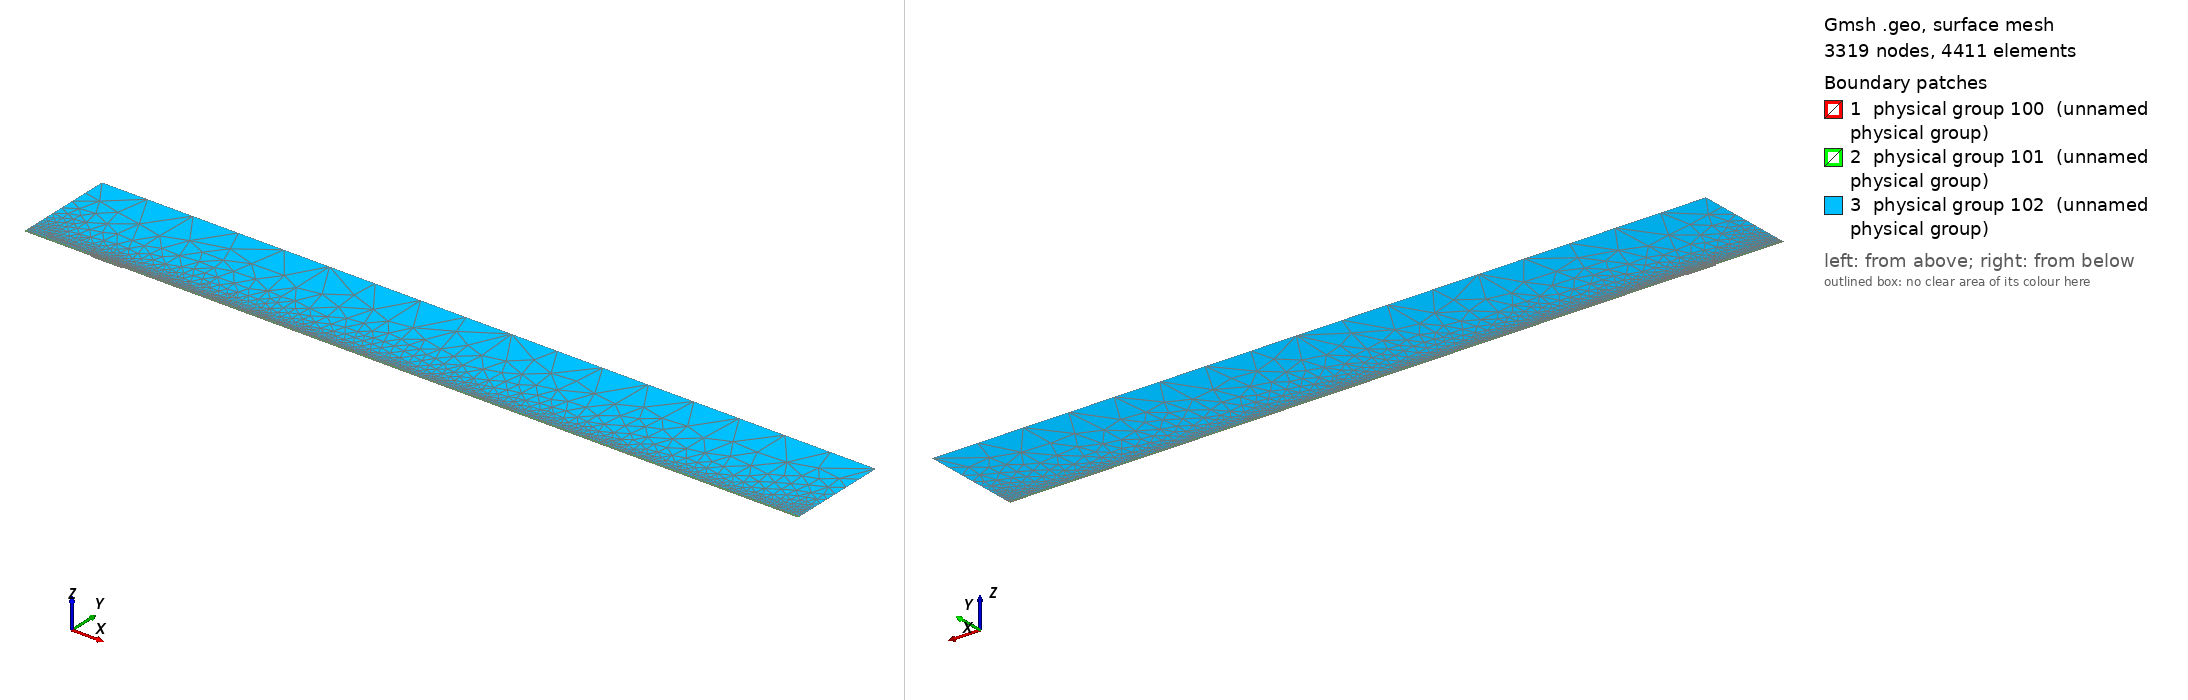

Gmsh geometry script, surface-meshed: 3319 nodes, 4411 surface elements. Boundary patches (legend numbers): 1 physical group 100 (unnamed physical group), 2 physical group 101 (unnamed physical group), 3 physical group 102 (unnamed physical group). Left view from above one corner, right view from below the opposite corner. Legend entries are the model's physical surfaces. The drawing asked Gmsh for element sizes between 1% and 20% of the model's largest extent; the script's own settings can give other sizes.

=== mesh.geo (drawn) ===
// Macro parameters
deltaStar = 1;
D = 1.75 * deltaStar; // depth of the gap 
W = 45 * deltaStar; // width of the gap
r = 16; // length of non-constant quads upstream and downstream of the gap
s = 8; // length of non-constant quads left and right inside the gap
BL = 0.25 * deltaStar; // height of the second layer of quad elements
BL_upper = 3.5 * deltaStar; // height of the third layer of quad elements
x0 = 100 * deltaStar; // x distance from inflow to gap
lengthOutflow = 1000 * deltaStar; // length after the gap
x3 = W + lengthOutflow; // last point of the domain
height = 150 * deltaStar; // height of the triangular region
triagHeightRegion_inflow = height - BL - BL_upper; // height of the triangular region

// Micro parameters
dx = 0.2; // dx of square elements near the leading and trailing edge of the gap (most resolution-demanding points in the domain)
dy = 1.25 * dx; 
size_triag_v_top = 64; // size of the elements in the upper triangular region

// All the value below are between 0 and 1. =1  means the elements are all equal in size. Avoid using values very close to 1, because we dividing by log(p) in the formula.
dy_in_v_right = 1.5; // heighest quad in the upper layer of quads, in the right part of the gap
dy_in_v_left = 1.75; // heighest quad in the upper layer of quads, in the left part of the gap

// fit (check the file scripts/fit_gmsh.py for more details)
p_in_v_left = 1.0335663036230878 - 1.0234149444433507/(W - 0.8098798097181781)^0.5991729377115732; // densitiy concentration of elements inside the gap, vertically, near the left wall.
p_in_v_right = 1.008073572191136 - 1.1471875292840257/(W - 1.2941255994826328)^0.7890392764815325; // densitiy concentration of elements inside the gap, vertically, near the right wall.
p_in_h_bottom = 0.9; // densitiy concentration of elements inside the gap, horizontally. 
p_in_h_top = 0.9; // densitiy concentration of elements inside the gap, horizontally. 

p_out_h = 0.5; // densitiy concentration of elements outside the gap, horizontally.
p_out_h_upper = 0.5; // densitiy concentration of elements outside the gap, horizontally on the upper layer of quads
p_out_v_inflow_dense = 0.8; // densitiy concentration of elements outside the gap, vertically, near the inflow and the gap
p_out_v_inflow_sparse = 0.99; // densitiy concentration of elements outside the gap, vertically, near the inflow and far from the gap
p_out_v_outflow_dense = 0.9; // densitiy concentration of elements outside the gap, vertically, near the outflow and the gap
p_out_v_outflow_sparse = 0.995; // densitiy concentration of elements outside the gap, vertically, near the outflow and far from the gap
p_triag_h_inflow = 0.8; // densitiy concentration of elements in the triangular region of the domain, horizontally.
p_triag_h_outflow = p_triag_h_inflow; // densitiy concentration of elements in the triangular region of the domain, horizontally.

enlarge_triag_inflow = 1.1; // heigher the value, larger the elements in the triangular region near the inflow
enlarge_triag_outflow = 1.1; // heigher the value, larger the elements in the triangular region near the outflow

// Automated parameters 
a_in_v_right = dx / (W / 2);
a_in_v_left = dx / (W / 2);
a_in_h_bottom = dy / (D / 2);
a_in_h_top = dx / (D / 2);
a_out_h = dx / BL;
a_out_v_inflow_dense = dx / r;
a_out_v_outflow_dense = dx / r;

// for the derivation of the formula, see file 20250123_gmshFormula.md in the docs folder
N_in_v_right = Ceil( Log (a_in_v_right / (1 - p_in_v_right + a_in_v_right * p_in_v_right)) / Log(p_in_v_right) );
N_in_v_left = Ceil( Log (a_in_v_left / (1 - p_in_v_left + a_in_v_left * p_in_v_left)) / Log(p_in_v_left) );
N_in_h_bottom = Ceil( Log (a_in_h_bottom / (1 - p_in_h_bottom + a_in_h_bottom * p_in_h_bottom)) / Log(p_in_h_bottom) );
N_in_h_top = Ceil( Log (a_in_h_top / (1 - p_in_h_top + a_in_h_top * p_in_h_top)) / Log(p_in_h_top) );
N_out_h = Ceil( Log (a_out_h / (1 - p_out_h + a_out_h * p_out_h)) / Log(p_out_h) ) + 1; // + 1 is to correct the fact that the distance is too small to properly approximate the dx length
N_out_v_inflow_dense = Ceil( Log (a_out_v_inflow_dense / (1 - p_out_v_inflow_dense + a_out_v_inflow_dense * p_out_v_inflow_dense)) / Log(p_out_v_inflow_dense) );
N_out_v_outflow_dense = Ceil( Log (a_out_v_outflow_dense / (1 - p_out_v_outflow_dense + a_out_v_outflow_dense * p_out_v_outflow_dense)) / Log(p_out_v_outflow_dense) );

p_for_a_out_v_inflow_sparse_computation = p_out_v_inflow_dense;
p_for_a_out_v_outflow_sparse_computation = (p_out_v_outflow_dense + p_out_v_outflow_dense) / 2;
a_out_v_inflow_sparse = r / (x0 - r) * (1 - p_for_a_out_v_inflow_sparse_computation) / (1 - p_for_a_out_v_inflow_sparse_computation^(N_out_v_inflow_dense + 1));
a_out_v_outflow_sparse = r / (lengthOutflow - r) * (1 - p_for_a_out_v_outflow_sparse_computation) / (1 - p_for_a_out_v_outflow_sparse_computation^(N_out_v_outflow_dense + 1));

N_out_v_inflow_sparse = Ceil( Log(a_out_v_inflow_sparse / (1 - p_out_v_inflow_sparse + a_out_v_inflow_sparse * p_out_v_inflow_sparse)) / Log(p_out_v_inflow_sparse) );
N_out_v_outflow_sparse = Ceil( Log(a_out_v_outflow_sparse / (1 - p_out_v_outflow_sparse + a_out_v_outflow_sparse * p_out_v_outflow_sparse)) / Log(p_out_v_outflow_sparse) );


// second layer of quads
a_out_h_upper = (BL) / (BL_upper) * (1 - p_out_h) / (1 - p_out_h^(N_out_h + 1));
N_out_h_upper = Ceil( Log(a_out_h_upper / (1 - p_out_h_upper + a_out_h_upper * p_out_h_upper)) / Log(p_out_h_upper) );

// ---------------------------
// for triangular region
// ---------------------------
a_triag_h_inflow = (BL_upper) / (triagHeightRegion_inflow) * (1 - p_out_h_upper) / (1 - p_out_h_upper^(N_out_h_upper + 1));
a_triag_h_outflow = a_triag_h_inflow;
N_triag_v_top = Ceil( (x3 + x0) / size_triag_v_top ); // we assume p_triag_v = 1, otherwise the formula is different
N_triag_h_inflow = Ceil( Log(a_triag_h_inflow / (1 - p_triag_h_inflow + a_triag_h_inflow * p_triag_h_inflow)) / Log(p_triag_h_inflow) );
N_triag_h_outflow = Ceil( Log(a_triag_h_outflow / (1 - p_triag_h_outflow + a_triag_h_outflow * p_triag_h_outflow)) / Log(p_triag_h_outflow) );
N_triag_h_inflow = Ceil( N_triag_h_inflow / enlarge_triag_inflow );
N_triag_h_outflow = Ceil( N_triag_h_outflow / enlarge_triag_outflow );

Point(1) = {-x0, 0, 0};
Point(2) = {0,0,0};
Point(3) = {0,-D,0};
Point(4) = {W,-D,0};
Point(5) = {W,0,0};
Point(6) = {x3,0,0};
Point(8) = {x3,height,0};
Point(7) = {x3,BL,0};
Point(9) = {-x0,height,0};
Point(10) = {-x0,BL,0};
Point(11) = {0,BL,0};
Point(12) = {W,BL,0};
Point(13) = {W/2,0,0};
Point(14) = {W/2,BL,0};
Point(15) = {0,-D/2,0};
Point(16) = {W/2,-D,0};
Point(17) = {W,-D/2,0};
Point(18) = {-r,0,0};
Point(19) = {-r,BL,0};
Point(20) = {W + r,0,0};
Point(21) = {W + r,BL,0};
Point(22) = {-x0,BL+BL_upper,0};
Point(23) = {-r,BL+BL_upper,0};
Point(24) = {W + r,BL+BL_upper,0};
Point(25) = {x3,BL+BL_upper,0};
Point(26) = {0,BL+BL_upper,0};
Point(27) = {W/2,BL+BL_upper,0};
Point(28) = {W,BL+BL_upper,0};

Line(1) = {1,18};
Line(2) = {2,15};
Line(3) = {3,16};
Line(4) = {4,17};
Line(5) = {5,20};
Line(6) = {6,7};
Line(7) = {7,25};
Line(8) = {8,9};
Line(9) = {9,22};
Line(10) = {10,19};
Line(11) = {10,1};
Line(12) = {11,14};
Line(13) = {12,21};
Line(14) = {2,13};
Line(15) = {15,3};
Line(16) = {16,4};
Line(17) = {17,5};
Line(18) = {13,5};
Line(19) = {14,12};
Line(20) = {18,2};
Line(21) = {20,6};
Line(22) = {21,7};
Line(23) = {19,11};
Line(24) = {22,10};
Line(25) = {25,8};
Line(26) = {25,24};
Line(27) = {22,23};
Line(30) = {23,26};
Line(31) = {26,27};
Line(32) = {27,28};
Line(33) = {28,24};

// outer quads
Curve Loop(1) = {5, 21, 6, -22, -13, -19, -12, -23, -10, 11, 1, 20, 14, 18};
Plane Surface(1) = {1};

// inside gap
Curve Loop(2) = {2, 15, 3, 16, 4, 17, -18, -14};
Plane Surface(2) = {2};

// triangular region
Curve Loop(3) = {-26, 25, 8, 9, 27, 30, 31,32,33};
Plane Surface(3) = {3};

// 3rd layer of quads
Curve Loop(4) = {-24, 27, 30, 31,32,33, -26,-7,-22,-13,-19,-12,-23,-10};

Plane Surface(4) = {4};


// This defines the surfaces that will be meshed with quad elements
Transfinite Surface {1} = {1, 6, 7, 10};
Transfinite Surface {2} = {3, 4, 5, 2}; // number '2' must match the number '2' of plane surface
Transfinite Surface {4} = {7, 25, 22, 10};

Transfinite Curve {18, 16, 19,32} = N_in_v_right Using Progression p_in_v_right;
Transfinite Curve {-14, -3, -12, -31} = N_in_v_left Using Progression p_in_v_left;

Transfinite Curve {15, -4} = N_in_h_bottom Using Progression p_in_h_bottom;
Transfinite Curve {-2, 17} = N_in_h_top Using Progression p_in_h_top;


Transfinite Curve {11, -6} = N_out_h Using Progression p_out_h;
Transfinite Curve {24, 28, 29, -7} = N_out_h_upper Using Progression p_out_h_upper;
Transfinite Curve {10, 1, 27} = N_out_v_inflow_sparse Using Progression p_out_v_inflow_sparse;
Transfinite Curve {20, 23, 30} = N_out_v_inflow_dense Using Progression p_out_v_inflow_dense;
Transfinite Curve {-21, -22, 26} = N_out_v_outflow_sparse Using Progression p_out_v_outflow_sparse;
Transfinite Curve {-5, -13,-33} = N_out_v_outflow_dense Using Progression p_out_v_outflow_dense;

Recombine Surface {1, 2, 4};

// for triangluar region
Transfinite Curve {8} = N_triag_v_top Using Progression 1;
Transfinite Curve {-25} = N_triag_h_outflow Using Progression p_triag_h_outflow;
Transfinite Curve {9} = N_triag_h_inflow Using Progression p_triag_h_inflow;


// defining boundary
Physical Curve(1) = {9,24,11}; // inlet
Physical Curve(2) = {7,25,6}; // outlet
Physical Curve(3) = {8}; // top
Physical Curve(4) = {1, 20, 2, 15, 3, 16, 4, 17, 5, 21}; // wall


Physical Surface(100) = {1};
Physical Surface(101) = {2, 4};
Physical Surface(102) = {3};
